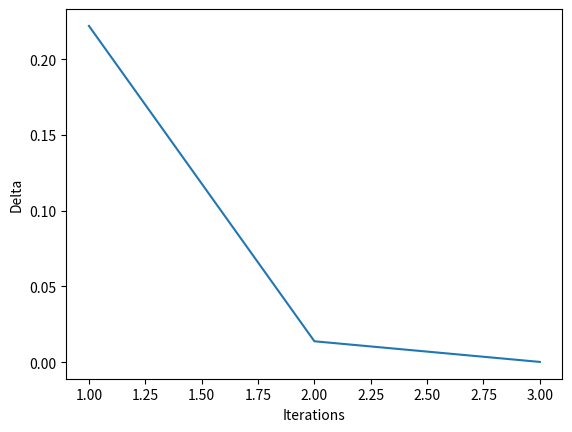
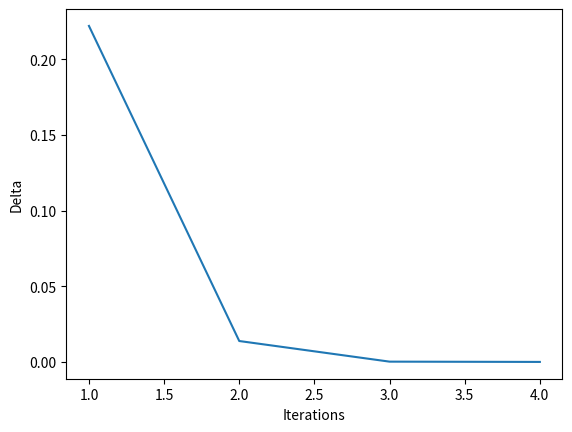

Write Python code to recreate these figures, in order.
import numpy as np
import math
import matplotlib as npl
import scipy.special
from numpy import abs,sin,cos,e,linspace,pi
from pylab import plot,show,savefig,xlabel,ylabel
from matplotlib import pyplot as plt
def f1(x):
	return sin(3*x) * e**-x
def f1deriv(x):
	return (-e**(-x))*sin(3*x)+3*cos(3*x)*e**(-x)
delta = 10**-16
a = 0
b = 10
error = []
iterations = []
x = linspace(a,b,100)
print("The function is sin(3x)e^(-x).")
print("Newton's Method will now be performed on the interval [0,10] using the midpoint of the interval as the initial starting value.")
x = (a+b)/2 #The first point in Newton's Method will be the midpoint.
N = 0
points = []
points.append(x)
error = []
iterations = []
epsilon = 10**-6
for i in range(1,1000):
	x = x - f1(x)/f1deriv(x)
	points.append(x)
	N = N + 1
	iterations.append(N)
	error.append(abs(x-points[i-1]))
	if abs(f1(x)) <= epsilon:
		print("The value of the root using Newton's Method using epsilon = 10^-6 is",x)
		print("The number of iterations is",N)
		plot(iterations,error)
		xlabel('Iterations')
		ylabel('Delta')
		show()
		break
x = (a+b)/2 #The first point in Newton's Method will be the midpoint.
N = 0
points = []
error = []
iterations = []
points.append(x)
epsilon = 10**-7
for i in range(1,1000):
	x = x - f1(x)/f1deriv(x)
	points.append(x)
	N = N + 1
	iterations.append(N)
	error.append(abs(x-points[i-1]))
	if abs(f1(x)) <= epsilon:
		print("The value of the root using Newton's Method using epsilon = 10^-7 is",x)
		print("The number of iterations is",N)
		plot(iterations,error)
		xlabel('Iterations')
		ylabel('Delta')
		show()
		break
x = (a+b)/2 #The first point in Newton's Method will be the midpoint.
N = 0
points = []
error = []
iterations = []
points.append(x)
epsilon = 10**-8
for i in range(1,1000):
	x = x - f1(x)/f1deriv(x)
	points.append(x)
	N = N + 1
	iterations.append(N)
	error.append(abs(x-points[i-1]))
	if abs(f1(x)) <= epsilon:
		print("The value of the root using Newton's Method using epsilon = 10^-8 is",x)
		print("The number of iterations is",N)
		plot(iterations,error)
		xlabel('Iterations')
		ylabel('Delta')
		show()
		break
x = (a+b)/2 #The first point in Newton's Method will be the midpoint.
N = 0
points = []
error = []
iterations = []
points.append(x)
epsilon = 10**-9
for i in range(1,1000):
	x = x - f1(x)/f1deriv(x)
	points.append(x)
	N = N + 1
	iterations.append(N)
	error.append(abs(x-points[i-1]))
	if abs(f1(x)) <= epsilon:	
		print("The value of the root using Newton's Method using epsilon = 10^-9 is",x)
		print("The number of iterations is",N)
		plot(iterations,error)
		xlabel('Iterations')
		ylabel('Delta')
		show()
		break
x = (a+b)/2 #The first point in Newton's Method will be the midpoint.
N = 0
points = []
error = []
iterations = []
points.append(x)
epsilon = 10**-10
for i in range(1,1000):
	x = x - f1(x)/f1deriv(x)
	points.append(x)
	N = N + 1
	iterations.append(N)
	error.append(abs(x-points[i-1]))
	if abs(f1(x)) <= epsilon:
		print("The value of the root using Newton's Method using epsilon = 10^-10 is",x)
		print("The number of iterations is",N)
		plot(iterations,error)
		xlabel('Iterations')
		ylabel('Delta')
		show()
		break 
